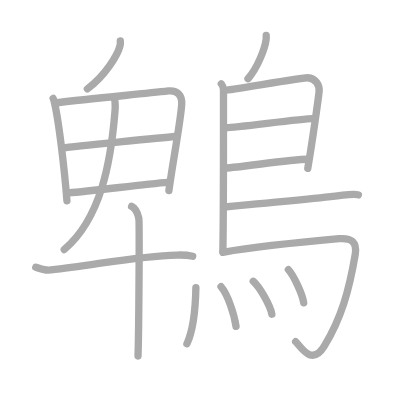
t = 0.00 s
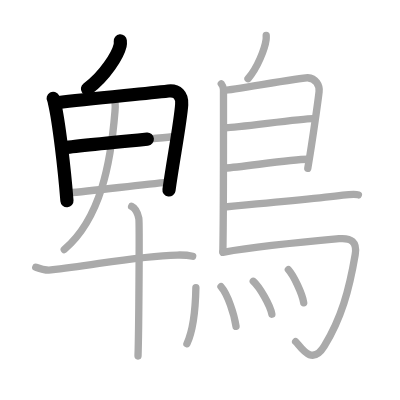
t = 3.75 s
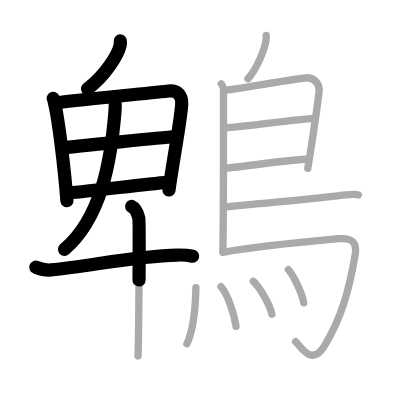
t = 7.50 s
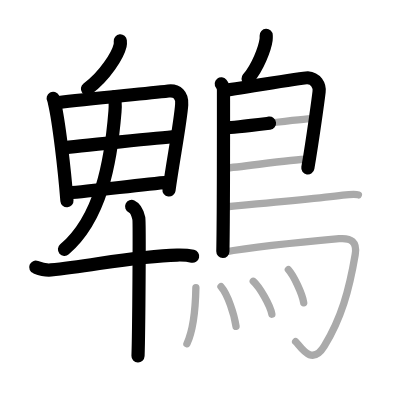
t = 11.50 s
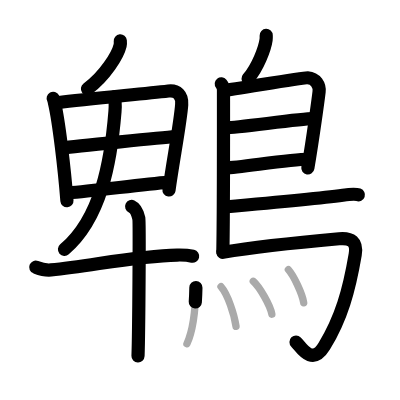
t = 15.25 s
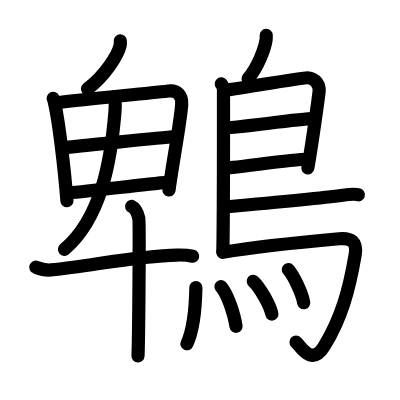
t = 19.00 s

The animated SVG that drew these frames (rendered in a browser with its animation timeline set to each time). Animation: 19 SMIL elements (animate=19); one cycle of 19.00 s.

<?xml version="1.0" standalone="no"?>
<!DOCTYPE svg PUBLIC "-//W3C//DTD SVG 1.1//EN"   "http://www.w3.org/Graphics/SVG/1.1/DTD/svg11.dtd">
<svg width="400px" height="400px"  version="1.1" xmlns="http://www.w3.org/2000/svg">
  <defs>
    <marker id="Triangle" viewBox="0 0 10 10" refX="0" refY="5" markerUnits="strokeWidth" markerWidth="3" style="stroke-opacity:0%;fill:#aaaaaa;" markerHeight="2" orient="auto">
      <path d="M 0 0 L 10 5 L 0 10 z" />
    </marker>
    
    <marker id="Arrow" viewBox="0 0 10 10" refX="5" refY="5" markerUnits="strokeWidth" markerWidth="1.8" style="stroke-opacity:0%;fill:#770000;" markerHeight="2" orient="auto">
      <path d="M 0 4 L 6 4 L 4 1 L 10 5 L 4 9 L 6 6 L 0 6 z" />
        <circle cx="5" cy="5" r="5" />
      </marker>
    
    <marker id="TriangleRed" viewBox="0 0 10 10" refX="0" refY="5" markerUnits="strokeWidth" markerWidth="3" style="stroke-opacity:0%;fill:#CC0000;" markerHeight="2" orient="auto">
      <path d="M 0 0 L 10 5 L 0 10 z" />
    </marker>
    
    <marker id="ArrowRed" viewBox="0 0 10 10" refX="5" refY="5" markerUnits="strokeWidth" markerWidth="1.8" style="stroke-opacity:0%;fill:#CC0000;" markerHeight="2" orient="auto">
      <path d="M 0 4 L 6 4 L 4 1 L 10 5 L 4 9 L 6 6 L 0 6 z" />
        <circle cx="5" cy="5" r="5" />
      </marker>
    
  </defs>
  
  <path style="fill:#ffffff; fill-opacity:100%; fill-rule:evenodd; stroke-width:0;" d="M 0 0 L 400px 0 L 400px 400px L 0 400px L 0 0" />

  <g transform="scale(3.6697247706422 3.6697247706422)">
<path style="fill:none; fill-opacity:0%; fill-rule:evenodd; stroke:#aaaaaa; stroke-opacity:100%; stroke-width: 1.5pt; stroke-linejoin:round; stroke-linecap:round;" d="M32.78 11.14c0.03 0.31 0.05 0.8-0.05 1.24c-0.61 2.61-4.12 8.33-8.92 11.84"></path>
<path style="fill:none; fill-opacity:0%; fill-rule:evenodd; stroke:#aaaaaa; stroke-opacity:100%; stroke-width: 1.5pt; stroke-linejoin:round; stroke-linecap:round;" d="M14.49 26.82c0.25 0.46 0.25 0.78 0.39 1.36c1.12 4.77 2.67 17.63 3.36 26.53"></path>
<path style="fill:none; fill-opacity:0%; fill-rule:evenodd; stroke:#aaaaaa; stroke-opacity:100%; stroke-width: 1.5pt; stroke-linejoin:round; stroke-linecap:round;" d="M15.65 28c8.66-1.2 22.1-2.25 30.23-3.21c2.39-0.28 3.8 1.14 3.63 3.67c-0.32 4.83-2.39 15.42-3.48 23.45"></path>
<path style="fill:none; fill-opacity:0%; fill-rule:evenodd; stroke:#aaaaaa; stroke-opacity:100%; stroke-width: 1.5pt; stroke-linejoin:round; stroke-linecap:round;" d="M17.27 40.3c2.82-0.47 28.18-2.91 30.51-3.1"></path>
<path style="fill:none; fill-opacity:0%; fill-rule:evenodd; stroke:#aaaaaa; stroke-opacity:100%; stroke-width: 1.5pt; stroke-linejoin:round; stroke-linecap:round;" d="M18.69 52.57c6.24-0.51 18.73-2.12 27.34-2.95"></path>
<path style="fill:none; fill-opacity:0%; fill-rule:evenodd; stroke:#aaaaaa; stroke-opacity:100%; stroke-width: 1.5pt; stroke-linejoin:round; stroke-linecap:round;" d="M31.05 26.43c0.42 1.02 0.39 2.56 0.28 3.93C30.22 44.15 27.5 59.5 17.51 68"></path>
<path style="fill:none; fill-opacity:0%; fill-rule:evenodd; stroke:#aaaaaa; stroke-opacity:100%; stroke-width: 1.5pt; stroke-linejoin:round; stroke-linecap:round;" d="M9.75 72.81c0.65 0.25 2.4 0.93 4.14 0.75c11.72-1.24 23.25-3.82 34.38-4.06c1.74-0.04 3.15 0.07 4.24 0.32"></path>
<path style="fill:none; fill-opacity:0%; fill-rule:evenodd; stroke:#aaaaaa; stroke-opacity:100%; stroke-width: 1.5pt; stroke-linejoin:round; stroke-linecap:round;" d="M35.87 56.25c1.09 0.5 1.74 2.25 1.96 3.25c0.22 1 0 31.25-0.22 37.5"></path>
<path style="fill:none; fill-opacity:0%; fill-rule:evenodd; stroke:#aaaaaa; stroke-opacity:100%; stroke-width: 1.5pt; stroke-linejoin:round; stroke-linecap:round;" d="M72.54 9.66c0.01 0.29 0.03 0.75-0.03 1.16c-0.34 2.42-2.28 7.61-4.93 10.63"></path>
<path style="fill:none; fill-opacity:0%; fill-rule:evenodd; stroke:#aaaaaa; stroke-opacity:100%; stroke-width: 1.5pt; stroke-linejoin:round; stroke-linecap:round;" d="M60.3 22.84c0.33 0.41 0.6 0.97 0.6 1.64c0 6.87 0.04 33.26-0.17 44.06"></path>
<path style="fill:none; fill-opacity:0%; fill-rule:evenodd; stroke:#aaaaaa; stroke-opacity:100%; stroke-width: 1.5pt; stroke-linejoin:round; stroke-linecap:round;" d="M61.31 24.59c1.55 0 21-3.51 22.51-3.41c2.24 0.15 3.33 2.04 3.13 3.82c-0.12 1.09-1.64 12.53-3.08 20.87"></path>
<path style="fill:none; fill-opacity:0%; fill-rule:evenodd; stroke:#aaaaaa; stroke-opacity:100%; stroke-width: 1.5pt; stroke-linejoin:round; stroke-linecap:round;" d="M61.56 34.81c1.9 0.13 21.6-2.61 23.75-2.46"></path>
<path style="fill:none; fill-opacity:0%; fill-rule:evenodd; stroke:#aaaaaa; stroke-opacity:100%; stroke-width: 1.5pt; stroke-linejoin:round; stroke-linecap:round;" d="M61.47 45.77c3.88-0.13 17.55-2.36 22.38-2.37"></path>
<path style="fill:none; fill-opacity:0%; fill-rule:evenodd; stroke:#aaaaaa; stroke-opacity:100%; stroke-width: 1.5pt; stroke-linejoin:round; stroke-linecap:round;" d="M61.19 56.41c8.85-0.8 28.43-2.71 32.23-3.21c1.33-0.18 3.57-0.33 4.24-0.1"></path>
<path style="fill:none; fill-opacity:0%; fill-rule:evenodd; stroke:#aaaaaa; stroke-opacity:100%; stroke-width: 1.5pt; stroke-linejoin:round; stroke-linecap:round;" d="M60.74 68.75c9.1-1.55 26.63-3.25 31.67-3.7c3.28-0.3 4.97 0.85 4.38 4.34c-1.65 9.74-3.79 17.36-8.43 24.94c-3.47 5.68-6.47-0.01-7.8-1.23"></path>
<path style="fill:none; fill-opacity:0%; fill-rule:evenodd; stroke:#aaaaaa; stroke-opacity:100%; stroke-width: 1.5pt; stroke-linejoin:round; stroke-linecap:round;" d="M53.38 78.37c-0.13 6.63-0.88 11.97-2.44 15.3"></path>
<path style="fill:none; fill-opacity:0%; fill-rule:evenodd; stroke:#aaaaaa; stroke-opacity:100%; stroke-width: 1.5pt; stroke-linejoin:round; stroke-linecap:round;" d="M60.22 78.11c1.87 2.12 3.64 7.7 4.1 10.82"></path>
<path style="fill:none; fill-opacity:0%; fill-rule:evenodd; stroke:#aaaaaa; stroke-opacity:100%; stroke-width: 1.5pt; stroke-linejoin:round; stroke-linecap:round;" d="M69.02 76.65c1.79 1.63 4.61 6.55 5.06 8.96"></path>
<path style="fill:none; fill-opacity:0%; fill-rule:evenodd; stroke:#aaaaaa; stroke-opacity:100%; stroke-width: 1.5pt; stroke-linejoin:round; stroke-linecap:round;" d="M78.58 73.48c1.48 1.65 3.81 6.61 4.18 9.03"></path>

<path style="fill:none; fill-opacity:0%; fill-rule:evenodd; stroke:#000000; stroke-opacity:100%; stroke-width: 2.7pt; stroke-linejoin:round; stroke-linecap:round;" d="M32.78 11.14c0.03 0.31 0.05 0.8-0.05 1.24c-0.61 2.61-4.12 8.33-8.92 11.84" pathLength="100" stroke-dashoffset="100" stroke-dasharray="100 105"><animate id="dashAnim1" attributeName="stroke-dashoffset" from="100" to="0" dur="1s" calcMode="linear" fill="freeze"/></path>
<path style="fill:none; fill-opacity:0%; fill-rule:evenodd; stroke:#000000; stroke-opacity:100%; stroke-width: 2.7pt; stroke-linejoin:round; stroke-linecap:round;" d="M14.49 26.82c0.25 0.46 0.25 0.78 0.39 1.36c1.12 4.77 2.67 17.63 3.36 26.53" pathLength="100" stroke-dashoffset="100" stroke-dasharray="100 105"><animate id="dashAnim2" attributeName="stroke-dashoffset" from="100" to="0" dur="1s" calcMode="linear" begin="dashAnim1.end" fill="freeze"/></path>
<path style="fill:none; fill-opacity:0%; fill-rule:evenodd; stroke:#000000; stroke-opacity:100%; stroke-width: 2.7pt; stroke-linejoin:round; stroke-linecap:round;" d="M15.65 28c8.66-1.2 22.1-2.25 30.23-3.21c2.39-0.28 3.8 1.14 3.63 3.67c-0.32 4.83-2.39 15.42-3.48 23.45" pathLength="100" stroke-dashoffset="100" stroke-dasharray="100 105"><animate id="dashAnim3" attributeName="stroke-dashoffset" from="100" to="0" dur="1s" calcMode="linear" begin="dashAnim2.end" fill="freeze"/></path>
<path style="fill:none; fill-opacity:0%; fill-rule:evenodd; stroke:#000000; stroke-opacity:100%; stroke-width: 2.7pt; stroke-linejoin:round; stroke-linecap:round;" d="M17.27 40.3c2.82-0.47 28.18-2.91 30.51-3.1" pathLength="100" stroke-dashoffset="100" stroke-dasharray="100 105"><animate id="dashAnim4" attributeName="stroke-dashoffset" from="100" to="0" dur="1s" calcMode="linear" begin="dashAnim3.end" fill="freeze"/></path>
<path style="fill:none; fill-opacity:0%; fill-rule:evenodd; stroke:#000000; stroke-opacity:100%; stroke-width: 2.7pt; stroke-linejoin:round; stroke-linecap:round;" d="M18.69 52.57c6.24-0.51 18.73-2.12 27.34-2.95" pathLength="100" stroke-dashoffset="100" stroke-dasharray="100 105"><animate id="dashAnim5" attributeName="stroke-dashoffset" from="100" to="0" dur="1s" calcMode="linear" begin="dashAnim4.end" fill="freeze"/></path>
<path style="fill:none; fill-opacity:0%; fill-rule:evenodd; stroke:#000000; stroke-opacity:100%; stroke-width: 2.7pt; stroke-linejoin:round; stroke-linecap:round;" d="M31.05 26.43c0.42 1.02 0.39 2.56 0.28 3.93C30.22 44.15 27.5 59.5 17.51 68" pathLength="100" stroke-dashoffset="100" stroke-dasharray="100 105"><animate id="dashAnim6" attributeName="stroke-dashoffset" from="100" to="0" dur="1s" calcMode="linear" begin="dashAnim5.end" fill="freeze"/></path>
<path style="fill:none; fill-opacity:0%; fill-rule:evenodd; stroke:#000000; stroke-opacity:100%; stroke-width: 2.7pt; stroke-linejoin:round; stroke-linecap:round;" d="M9.75 72.81c0.65 0.25 2.4 0.93 4.14 0.75c11.72-1.24 23.25-3.82 34.38-4.06c1.74-0.04 3.15 0.07 4.24 0.32" pathLength="100" stroke-dashoffset="100" stroke-dasharray="100 105"><animate id="dashAnim7" attributeName="stroke-dashoffset" from="100" to="0" dur="1s" calcMode="linear" begin="dashAnim6.end" fill="freeze"/></path>
<path style="fill:none; fill-opacity:0%; fill-rule:evenodd; stroke:#000000; stroke-opacity:100%; stroke-width: 2.7pt; stroke-linejoin:round; stroke-linecap:round;" d="M35.87 56.25c1.09 0.5 1.74 2.25 1.96 3.25c0.22 1 0 31.25-0.22 37.5" pathLength="100" stroke-dashoffset="100" stroke-dasharray="100 105"><animate id="dashAnim8" attributeName="stroke-dashoffset" from="100" to="0" dur="1s" calcMode="linear" begin="dashAnim7.end" fill="freeze"/></path>
<path style="fill:none; fill-opacity:0%; fill-rule:evenodd; stroke:#000000; stroke-opacity:100%; stroke-width: 2.7pt; stroke-linejoin:round; stroke-linecap:round;" d="M72.54 9.66c0.01 0.29 0.03 0.75-0.03 1.16c-0.34 2.42-2.28 7.61-4.93 10.63" pathLength="100" stroke-dashoffset="100" stroke-dasharray="100 105"><animate id="dashAnim9" attributeName="stroke-dashoffset" from="100" to="0" dur="1s" calcMode="linear" begin="dashAnim8.end" fill="freeze"/></path>
<path style="fill:none; fill-opacity:0%; fill-rule:evenodd; stroke:#000000; stroke-opacity:100%; stroke-width: 2.7pt; stroke-linejoin:round; stroke-linecap:round;" d="M60.3 22.84c0.33 0.41 0.6 0.97 0.6 1.64c0 6.87 0.04 33.26-0.17 44.06" pathLength="100" stroke-dashoffset="100" stroke-dasharray="100 105"><animate id="dashAnim10" attributeName="stroke-dashoffset" from="100" to="0" dur="1s" calcMode="linear" begin="dashAnim9.end" fill="freeze"/></path>
<path style="fill:none; fill-opacity:0%; fill-rule:evenodd; stroke:#000000; stroke-opacity:100%; stroke-width: 2.7pt; stroke-linejoin:round; stroke-linecap:round;" d="M61.31 24.59c1.55 0 21-3.51 22.51-3.41c2.24 0.15 3.33 2.04 3.13 3.82c-0.12 1.09-1.64 12.53-3.08 20.87" pathLength="100" stroke-dashoffset="100" stroke-dasharray="100 105"><animate id="dashAnim11" attributeName="stroke-dashoffset" from="100" to="0" dur="1s" calcMode="linear" begin="dashAnim10.end" fill="freeze"/></path>
<path style="fill:none; fill-opacity:0%; fill-rule:evenodd; stroke:#000000; stroke-opacity:100%; stroke-width: 2.7pt; stroke-linejoin:round; stroke-linecap:round;" d="M61.56 34.81c1.9 0.13 21.6-2.61 23.75-2.46" pathLength="100" stroke-dashoffset="100" stroke-dasharray="100 105"><animate id="dashAnim12" attributeName="stroke-dashoffset" from="100" to="0" dur="1s" calcMode="linear" begin="dashAnim11.end" fill="freeze"/></path>
<path style="fill:none; fill-opacity:0%; fill-rule:evenodd; stroke:#000000; stroke-opacity:100%; stroke-width: 2.7pt; stroke-linejoin:round; stroke-linecap:round;" d="M61.47 45.77c3.88-0.13 17.55-2.36 22.38-2.37" pathLength="100" stroke-dashoffset="100" stroke-dasharray="100 105"><animate id="dashAnim13" attributeName="stroke-dashoffset" from="100" to="0" dur="1s" calcMode="linear" begin="dashAnim12.end" fill="freeze"/></path>
<path style="fill:none; fill-opacity:0%; fill-rule:evenodd; stroke:#000000; stroke-opacity:100%; stroke-width: 2.7pt; stroke-linejoin:round; stroke-linecap:round;" d="M61.19 56.41c8.85-0.8 28.43-2.71 32.23-3.21c1.33-0.18 3.57-0.33 4.24-0.1" pathLength="100" stroke-dashoffset="100" stroke-dasharray="100 105"><animate id="dashAnim14" attributeName="stroke-dashoffset" from="100" to="0" dur="1s" calcMode="linear" begin="dashAnim13.end" fill="freeze"/></path>
<path style="fill:none; fill-opacity:0%; fill-rule:evenodd; stroke:#000000; stroke-opacity:100%; stroke-width: 2.7pt; stroke-linejoin:round; stroke-linecap:round;" d="M60.74 68.75c9.1-1.55 26.63-3.25 31.67-3.7c3.28-0.3 4.97 0.85 4.38 4.34c-1.65 9.74-3.79 17.36-8.43 24.94c-3.47 5.68-6.47-0.01-7.8-1.23" pathLength="100" stroke-dashoffset="100" stroke-dasharray="100 105"><animate id="dashAnim15" attributeName="stroke-dashoffset" from="100" to="0" dur="1s" calcMode="linear" begin="dashAnim14.end" fill="freeze"/></path>
<path style="fill:none; fill-opacity:0%; fill-rule:evenodd; stroke:#000000; stroke-opacity:100%; stroke-width: 2.7pt; stroke-linejoin:round; stroke-linecap:round;" d="M53.38 78.37c-0.13 6.63-0.88 11.97-2.44 15.3" pathLength="100" stroke-dashoffset="100" stroke-dasharray="100 105"><animate id="dashAnim16" attributeName="stroke-dashoffset" from="100" to="0" dur="1s" calcMode="linear" begin="dashAnim15.end" fill="freeze"/></path>
<path style="fill:none; fill-opacity:0%; fill-rule:evenodd; stroke:#000000; stroke-opacity:100%; stroke-width: 2.7pt; stroke-linejoin:round; stroke-linecap:round;" d="M60.22 78.11c1.87 2.12 3.64 7.7 4.1 10.82" pathLength="100" stroke-dashoffset="100" stroke-dasharray="100 105"><animate id="dashAnim17" attributeName="stroke-dashoffset" from="100" to="0" dur="1s" calcMode="linear" begin="dashAnim16.end" fill="freeze"/></path>
<path style="fill:none; fill-opacity:0%; fill-rule:evenodd; stroke:#000000; stroke-opacity:100%; stroke-width: 2.7pt; stroke-linejoin:round; stroke-linecap:round;" d="M69.02 76.65c1.79 1.63 4.61 6.55 5.06 8.96" pathLength="100" stroke-dashoffset="100" stroke-dasharray="100 105"><animate id="dashAnim18" attributeName="stroke-dashoffset" from="100" to="0" dur="1s" calcMode="linear" begin="dashAnim17.end" fill="freeze"/></path>
<path style="fill:none; fill-opacity:0%; fill-rule:evenodd; stroke:#000000; stroke-opacity:100%; stroke-width: 2.7pt; stroke-linejoin:round; stroke-linecap:round;" d="M78.58 73.48c1.48 1.65 3.81 6.61 4.18 9.03" pathLength="100" stroke-dashoffset="100" stroke-dasharray="100 105"><animate id="dashAnim19" attributeName="stroke-dashoffset" from="100" to="0" dur="1s" calcMode="linear" begin="dashAnim18.end" fill="freeze"/></path>

</g>

</svg>  
          
